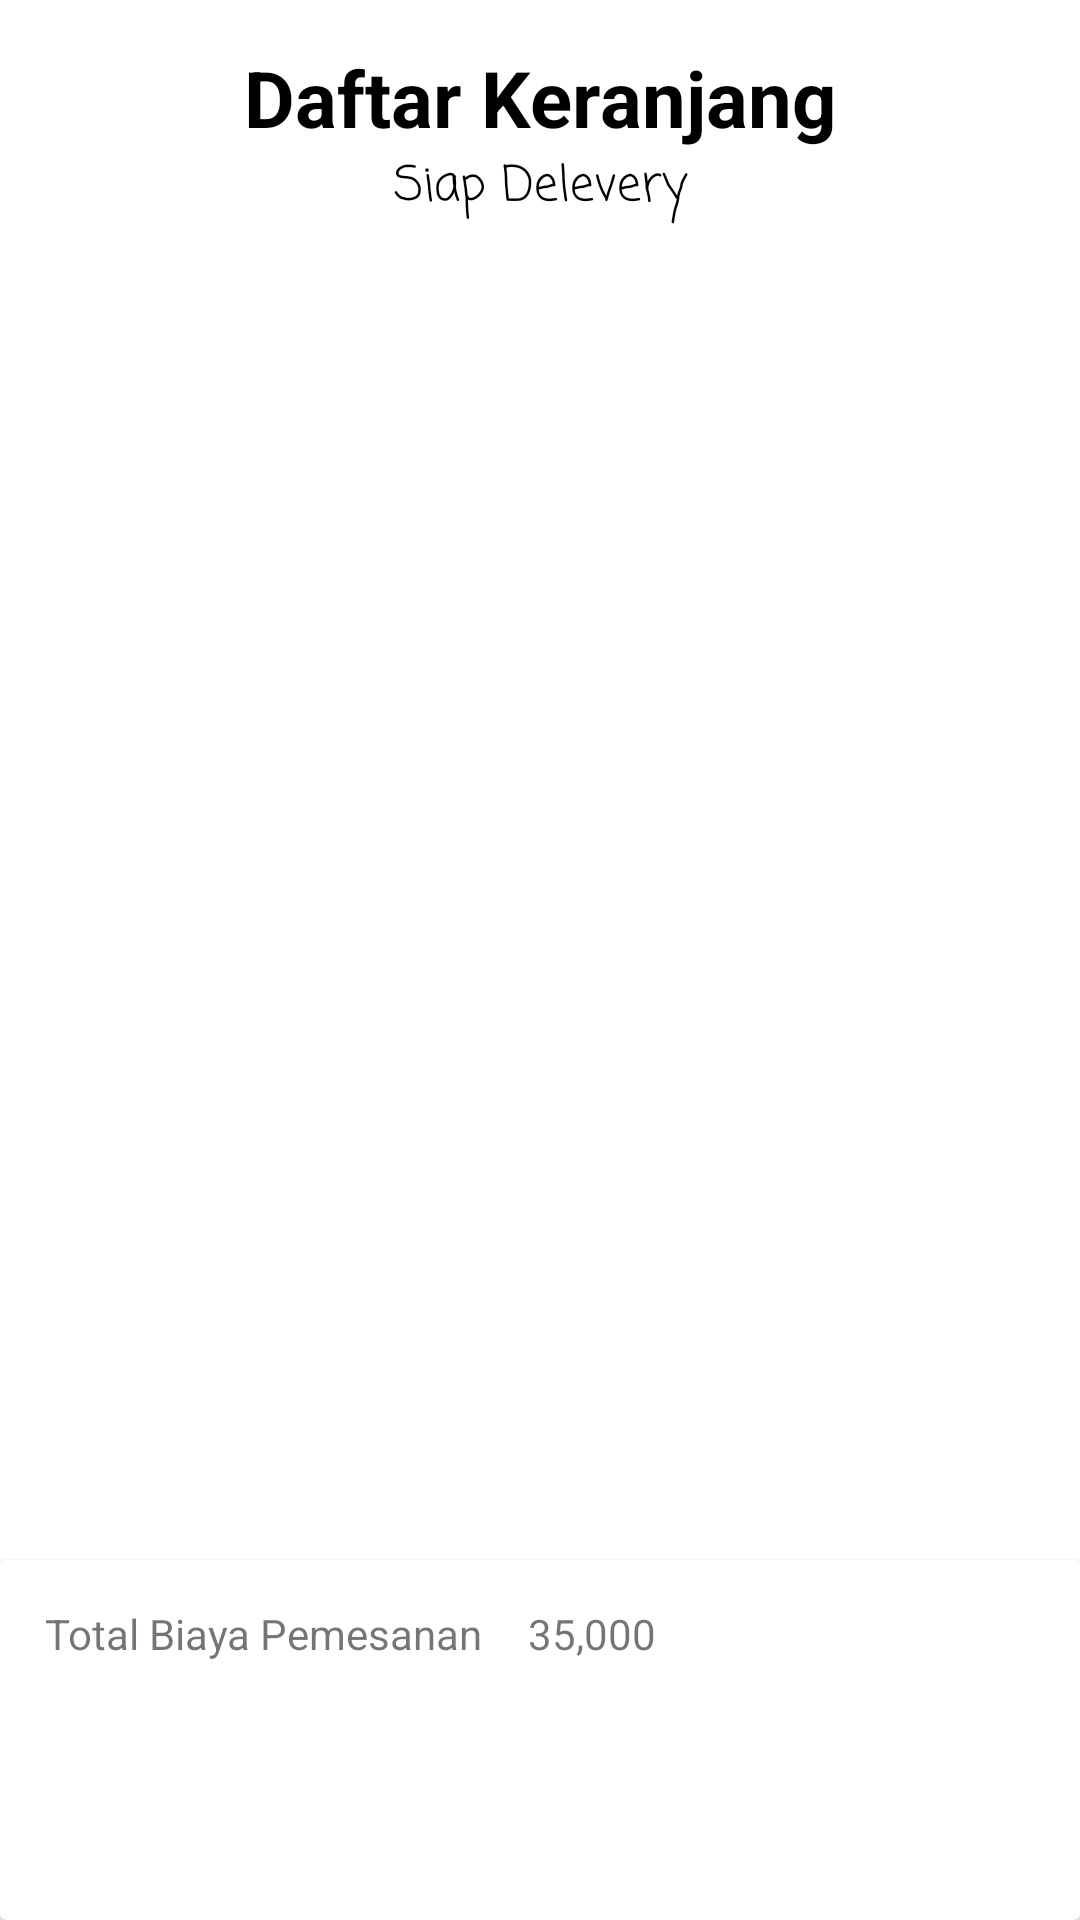

This screen was rendered from an Android layout file. Write that file and the resources it references.
<!-- AndroidManifest.xml: application theme Theme.EatPasta -->
<!-- res/layout/cart_list_activity.xml -->
<?xml version="1.0" encoding="utf-8"?>
<RelativeLayout
    xmlns:android="http://schemas.android.com/apk/res/android"
    android:layout_width="match_parent"
    android:layout_height="match_parent">

    <TextView
        android:id="@+id/judul"
        android:layout_width="match_parent"
        android:layout_height="wrap_content"
        android:gravity="center"
        android:layout_alignParentTop="true"
        android:layout_marginTop="15dp"
        android:text="Daftar Keranjang"
        android:textStyle="bold"
        android:textColor="@android:color/black"
        android:textSize="26sp"/>

    <TextView
        android:id="@+id/subJudul"
        android:layout_below="@+id/judul"
        android:layout_width="match_parent"
        android:layout_height="wrap_content"
        android:gravity="center"
        android:text="Siap Delevery"
        android:fontFamily="casual"
        android:textColor="@android:color/black"
        android:textSize="16sp"
        android:layout_marginBottom="10dp"/>

    <ListView
        android:id="@+id/listView"
        android:layout_below="@+id/subJudul"
        android:layout_width="match_parent"
        android:layout_height="wrap_content">
    </ListView>

    <androidx.cardview.widget.CardView
        android:id="@+id/listCart"
        android:padding="16dp"
        android:background="@android:color/transparent"
        android:layout_alignParentBottom="true"
        android:layout_width="match_parent"
        android:layout_height="120dp">
            <RelativeLayout
                android:layout_alignParentBottom="true"
                android:layout_width="match_parent"
                android:layout_height="wrap_content">

                <LinearLayout
                    android:layout_width="match_parent"
                    android:layout_height="match_parent"
                    android:orientation="vertical">
                    <LinearLayout
                        android:layout_marginTop="15dp"
                        android:layout_marginLeft="15dp"
                        android:gravity="center_horizontal"
                        android:orientation="horizontal"
                        android:layout_width="wrap_content"
                        android:layout_height="wrap_content">

                        <TextView
                            android:text="Total Biaya Pemesanan"
                            android:textSize="14sp"
                            android:layout_width="wrap_content"
                            android:layout_height="wrap_content"/>

                        <TextView
                            android:id="@+id/total"
                            android:text="35,000"
                            android:textSize="14sp"
                            android:layout_marginLeft="15dp"
                            android:layout_width="wrap_content"
                            android:layout_height="wrap_content"/>
                    </LinearLayout>
                    <Button
                        android:layout_width="match_parent"
                        android:layout_height="wrap_content"
                        android:id="@+id/btnPesan"
                        android:text="Pesan Barang"
                        android:padding="10dp"
                        android:layout_margin="20dp"
                        android:textColor="@android:color/white"
                        android:background="@drawable/roundedshape"
                        android:layout_alignParentBottom="true"/>
                </LinearLayout>
            </RelativeLayout>
    </androidx.cardview.widget.CardView>
</RelativeLayout>
<!-- resources referenced by this layout -->
<resources>
  <style name="Theme.EatPasta" parent="Theme.MaterialComponents.DayNight.DarkActionBar">
          
          <item name="colorPrimary">@color/colorPrimary</item>
          <item name="colorPrimaryDark">@color/colorPrimaryDark</item>
          <item name="colorAccent">@color/colorAccent</item>
          
          <item name="android:statusBarColor" tools:targetApi="l">?attr/colorPrimaryVariant</item>
          
      </style>
  <color name="colorPrimary">#E53935</color>
  <color name="colorPrimaryDark">#C62828</color>
  <color name="colorAccent">#47bc65</color>
</resources>
